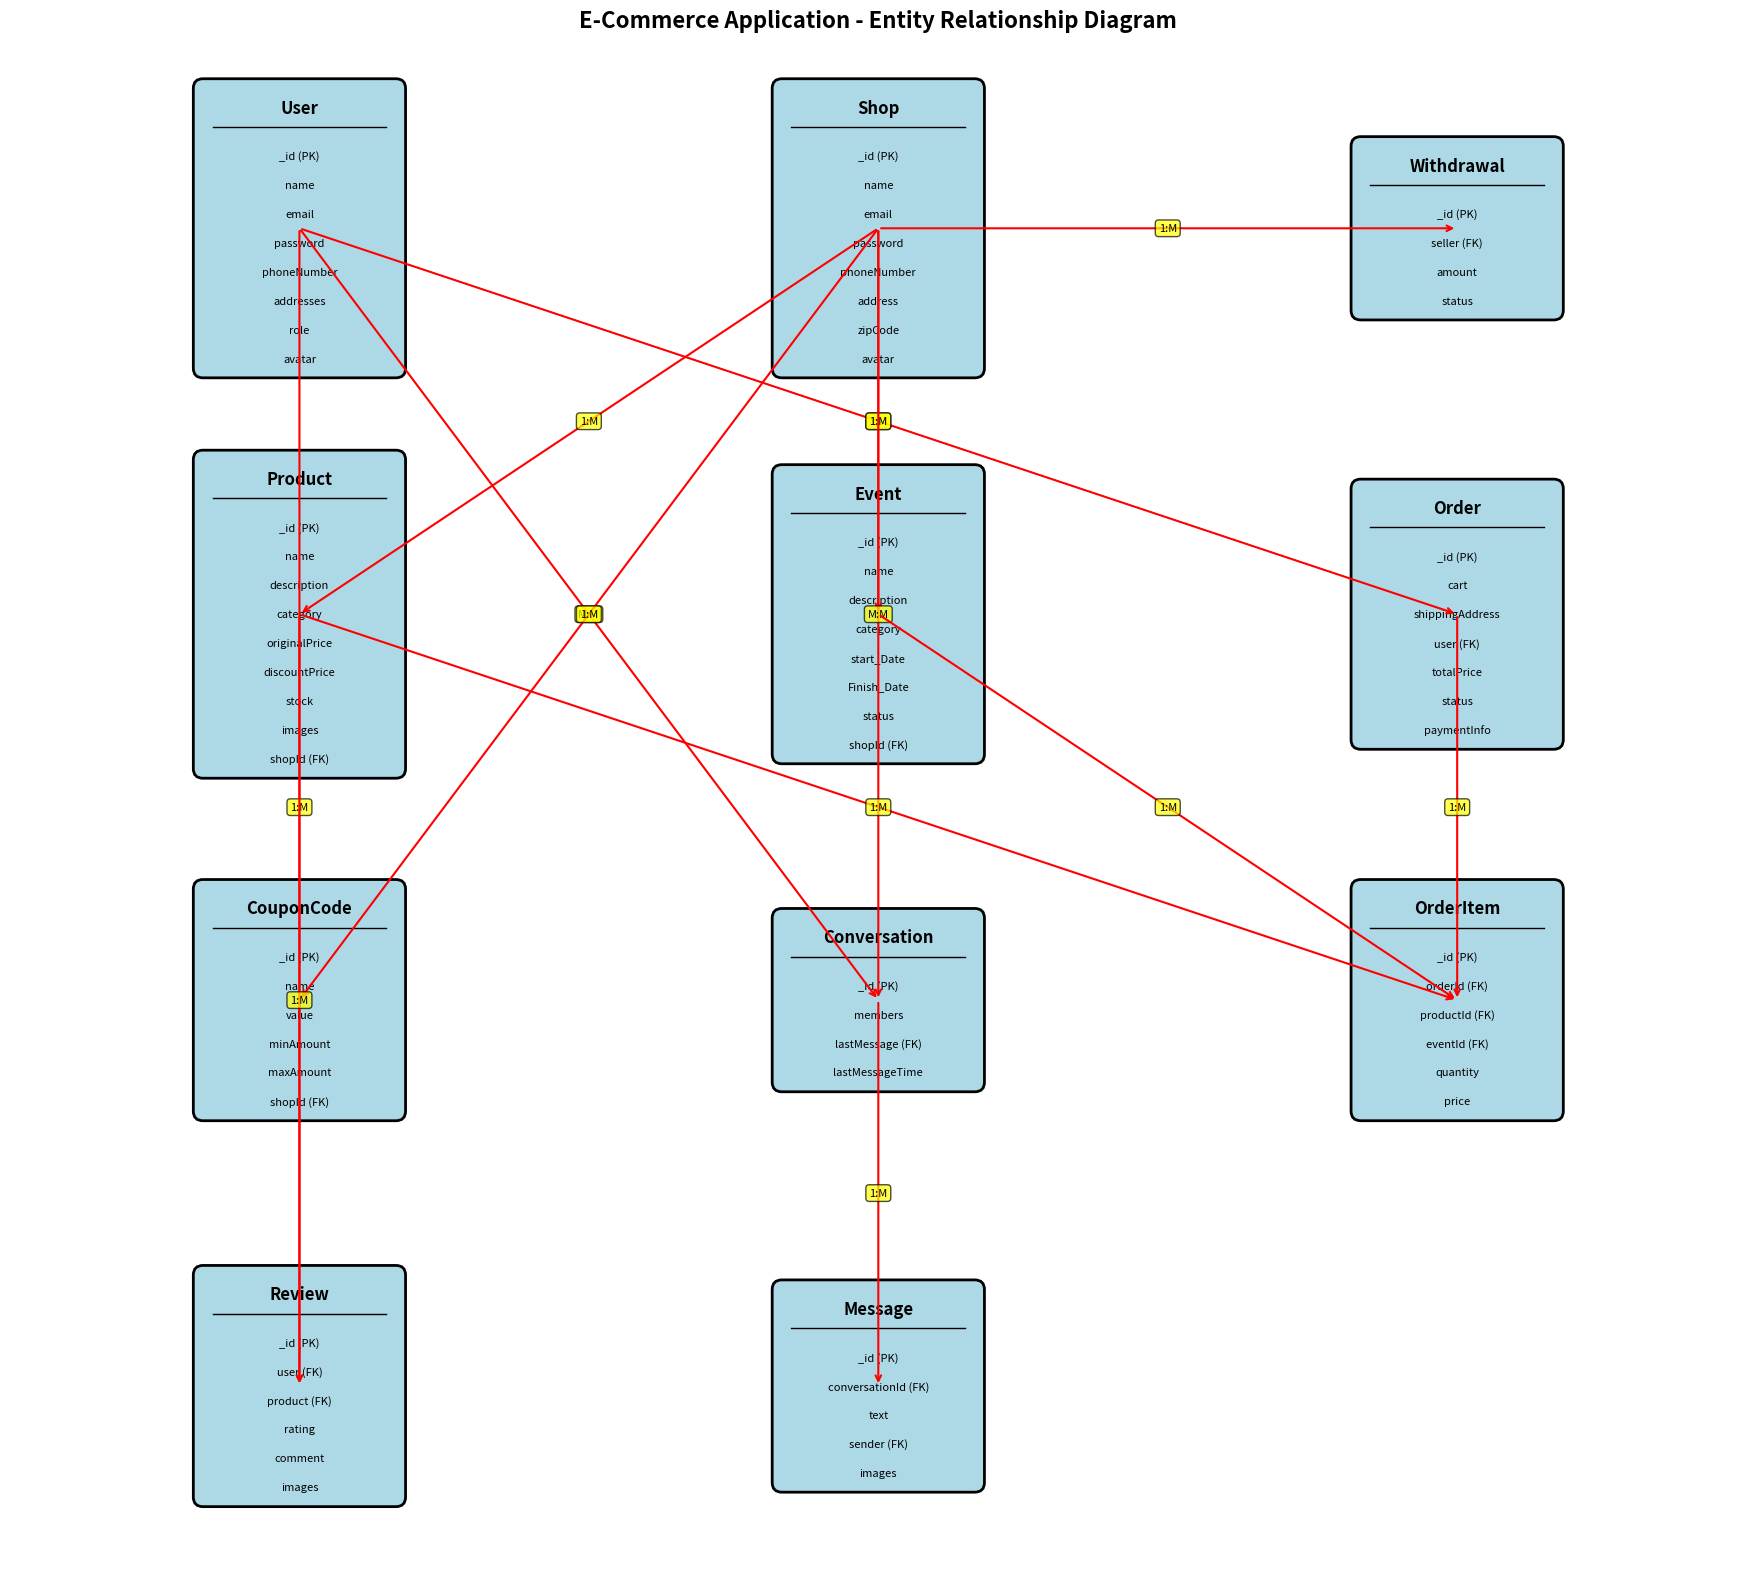

Python code for this plot:
import matplotlib.pyplot as plt
import matplotlib.patches as patches
from matplotlib.patches import FancyBboxPatch
import matplotlib.lines as mlines

def create_erd():
    fig, ax = plt.subplots(1, 1, figsize=(20, 16))
    
    # Define entities and their positions
    entities = {
        'User': {'pos': (2, 12), 'fields': ['_id (PK)', 'name', 'email', 'password', 'phoneNumber', 'addresses', 'role', 'avatar']},
        'Shop': {'pos': (8, 12), 'fields': ['_id (PK)', 'name', 'email', 'password', 'phoneNumber', 'address', 'zipCode', 'avatar']},
        'Product': {'pos': (2, 8), 'fields': ['_id (PK)', 'name', 'description', 'category', 'originalPrice', 'discountPrice', 'stock', 'images', 'shopId (FK)']},
        'Event': {'pos': (8, 8), 'fields': ['_id (PK)', 'name', 'description', 'category', 'start_Date', 'Finish_Date', 'status', 'shopId (FK)']},
        'Order': {'pos': (14, 8), 'fields': ['_id (PK)', 'cart', 'shippingAddress', 'user (FK)', 'totalPrice', 'status', 'paymentInfo']},
        'OrderItem': {'pos': (14, 4), 'fields': ['_id (PK)', 'orderId (FK)', 'productId (FK)', 'eventId (FK)', 'quantity', 'price']},
        'CouponCode': {'pos': (2, 4), 'fields': ['_id (PK)', 'name', 'value', 'minAmount', 'maxAmount', 'shopId (FK)']},
        'Conversation': {'pos': (8, 4), 'fields': ['_id (PK)', 'members', 'lastMessage (FK)', 'lastMessageTime']},
        'Message': {'pos': (8, 0), 'fields': ['_id (PK)', 'conversationId (FK)', 'text', 'sender (FK)', 'images']},
        'Withdrawal': {'pos': (14, 12), 'fields': ['_id (PK)', 'seller (FK)', 'amount', 'status']},
        'Review': {'pos': (2, 0), 'fields': ['_id (PK)', 'user (FK)', 'product (FK)', 'rating', 'comment', 'images']}
    }
    
    # Draw entities
    for entity, data in entities.items():
        x, y = data['pos']
        fields = data['fields']
        
        # Calculate box height based on number of fields
        box_height = len(fields) * 0.3 + 0.5
        
        # Draw entity box
        box = FancyBboxPatch((x-1, y-box_height/2), 2, box_height,
                            boxstyle="round,pad=0.1",
                            facecolor='lightblue',
                            edgecolor='black',
                            linewidth=2)
        ax.add_patch(box)
        
        # Add entity name
        ax.text(x, y + box_height/2 - 0.2, entity, 
                ha='center', va='center', fontsize=12, fontweight='bold')
        
        # Add horizontal line
        ax.plot([x-0.9, x+0.9], [y + box_height/2 - 0.4, y + box_height/2 - 0.4], 'k-', linewidth=1)
        
        # Add fields
        for i, field in enumerate(fields):
            ax.text(x, y + box_height/2 - 0.7 - i*0.3, field, 
                    ha='center', va='center', fontsize=8)
    
    # Define relationships
    relationships = [
        ('User', 'Order', '1:M'),
        ('User', 'Review', '1:M'),
        ('User', 'Conversation', 'M:M'),
        ('Shop', 'Product', '1:M'),
        ('Shop', 'Event', '1:M'),
        ('Shop', 'CouponCode', '1:M'),
        ('Shop', 'Withdrawal', '1:M'),
        ('Shop', 'Conversation', 'M:M'),
        ('Order', 'OrderItem', '1:M'),
        ('Product', 'OrderItem', '1:M'),
        ('Event', 'OrderItem', '1:M'),
        ('Product', 'Review', '1:M'),
        ('Conversation', 'Message', '1:M'),
    ]
    
    # Draw relationships
    for rel in relationships:
        entity1, entity2, cardinality = rel
        x1, y1 = entities[entity1]['pos']
        x2, y2 = entities[entity2]['pos']
        
        # Draw line
        ax.annotate('', xy=(x2, y2), xytext=(x1, y1),
                    arrowprops=dict(arrowstyle='->', lw=1.5, color='red'))
        
        # Add cardinality label
        mid_x, mid_y = (x1 + x2) / 2, (y1 + y2) / 2
        ax.text(mid_x, mid_y, cardinality, ha='center', va='center', 
                fontsize=8, bbox=dict(boxstyle="round,pad=0.3", facecolor='yellow', alpha=0.7))
    
    ax.set_xlim(-1, 17)
    ax.set_ylim(-2, 14)
    ax.set_aspect('equal')
    ax.axis('off')
    ax.set_title('E-Commerce Application - Entity Relationship Diagram', fontsize=16, fontweight='bold')
    
    plt.tight_layout()
    plt.savefig('ecommerce_erd.png', dpi=300, bbox_inches='tight')
    plt.show()

if __name__ == "__main__":
    create_erd()